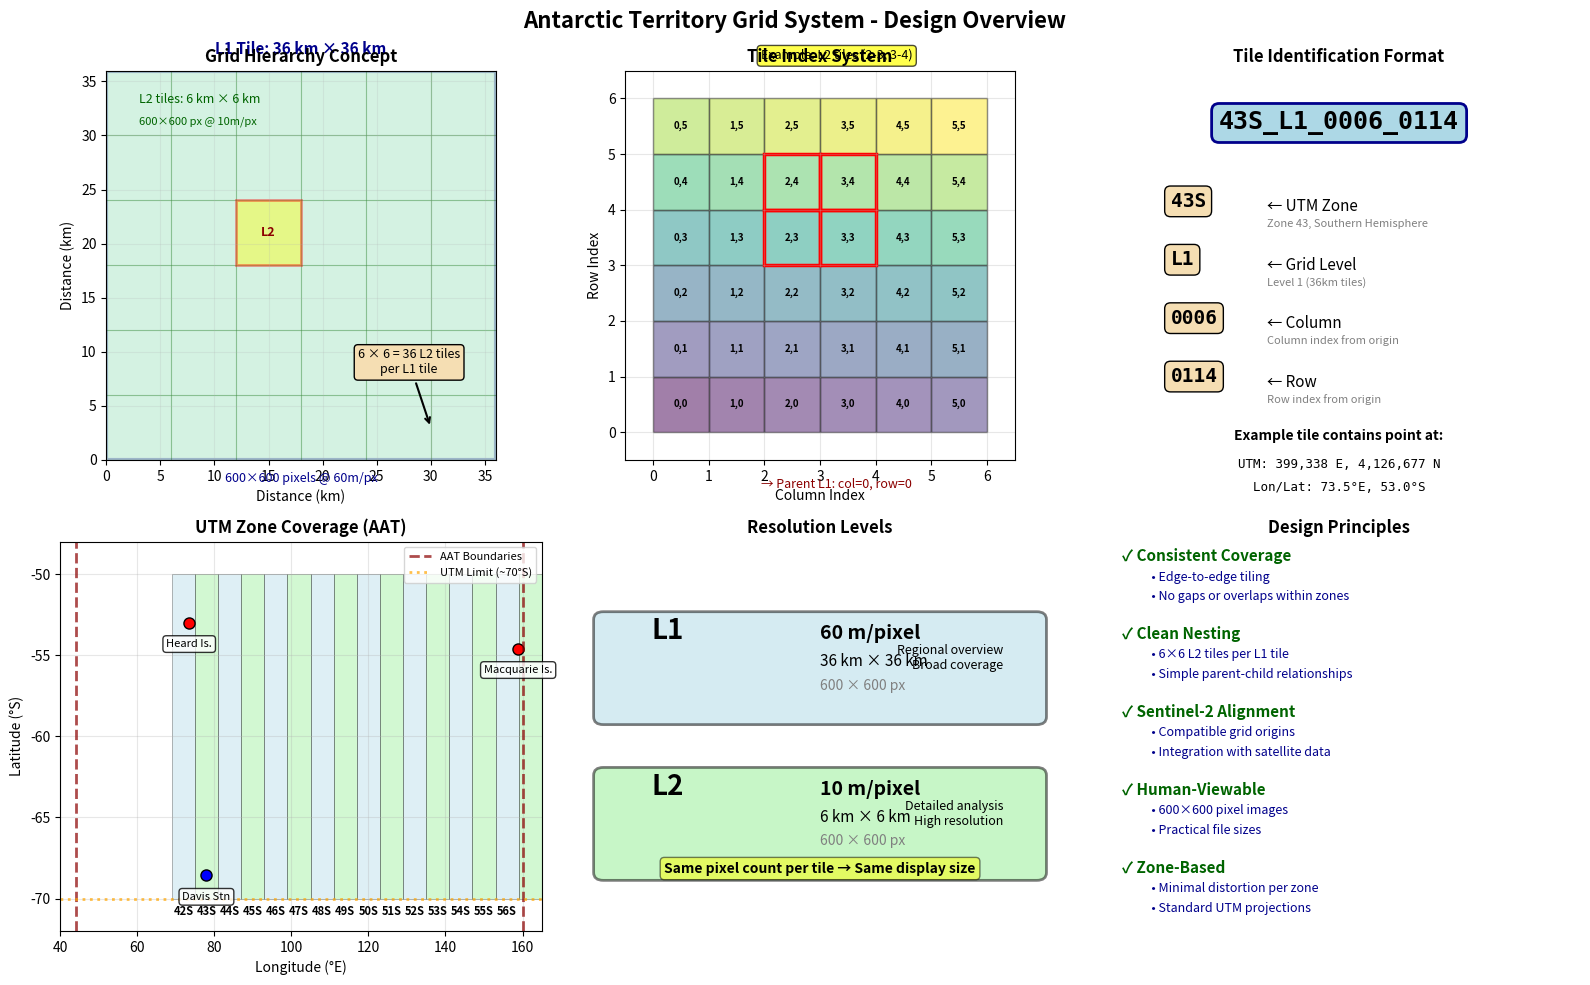

This figure's Python source: (Note: this script raises an exception after producing the figure.)
#!/usr/bin/env python3
"""
Visualize the Antarctic grid system structure
Creates diagrams showing tile hierarchy and nesting
"""

import matplotlib.pyplot as plt
import matplotlib.patches as patches
from matplotlib.patches import Rectangle
import numpy as np

# Create figure with subplots
fig = plt.figure(figsize=(16, 10))
fig.suptitle('Antarctic Territory Grid System - Design Overview', 
             fontsize=16, fontweight='bold', y=0.98)

# ============================================================================
# Subplot 1: L1 and L2 Grid Concept
# ============================================================================
ax1 = plt.subplot(2, 3, 1)
ax1.set_title('Grid Hierarchy Concept', fontsize=12, fontweight='bold')
ax1.set_aspect('equal')
ax1.set_xlim(0, 36)
ax1.set_ylim(0, 36)
ax1.set_xlabel('Distance (km)', fontsize=10)
ax1.set_ylabel('Distance (km)', fontsize=10)

# Draw L1 tile
l1_rect = Rectangle((0, 0), 36, 36, linewidth=3, edgecolor='darkblue', 
                     facecolor='lightblue', alpha=0.3)
ax1.add_patch(l1_rect)
ax1.text(18, 37.5, 'L1 Tile: 36 km × 36 km', ha='center', fontsize=11, 
         fontweight='bold', color='darkblue')
ax1.text(18, -2, '600×600 pixels @ 60m/px', ha='center', fontsize=9, 
         style='italic', color='darkblue')

# Draw L2 grid (6x6)
for i in range(6):
    for j in range(6):
        x, y = i * 6, j * 6
        l2_rect = Rectangle((x, y), 6, 6, linewidth=0.8, edgecolor='darkgreen', 
                           facecolor='lightgreen', alpha=0.2)
        ax1.add_patch(l2_rect)

# Highlight one L2 tile
highlight_rect = Rectangle((12, 18), 6, 6, linewidth=2, edgecolor='red', 
                          facecolor='yellow', alpha=0.4)
ax1.add_patch(highlight_rect)
ax1.text(15, 21, 'L2', ha='center', va='center', fontsize=9, 
         fontweight='bold', color='darkred')

# Add grid labels
ax1.text(3, 33, 'L2 tiles: 6 km × 6 km', fontsize=9, color='darkgreen')
ax1.text(3, 31, '600×600 px @ 10m/px', fontsize=8, style='italic', 
         color='darkgreen')

# Add nesting annotation
ax1.annotate('6 × 6 = 36 L2 tiles\nper L1 tile', xy=(30, 3), xytext=(28, 8),
            fontsize=9, ha='center', bbox=dict(boxstyle='round', fc='wheat'),
            arrowprops=dict(arrowstyle='->', lw=1.5))

ax1.grid(True, alpha=0.2)

# ============================================================================
# Subplot 2: Tile Indexing Example
# ============================================================================
ax2 = plt.subplot(2, 3, 2)
ax2.set_title('Tile Index System', fontsize=12, fontweight='bold')
ax2.set_aspect('equal')
ax2.set_xlim(-0.5, 6.5)
ax2.set_ylim(-0.5, 6.5)
ax2.set_xlabel('Column Index', fontsize=10)
ax2.set_ylabel('Row Index', fontsize=10)

# Draw L2 tiles with indices
colors = plt.cm.viridis(np.linspace(0, 1, 36))
idx = 0
for row in range(6):
    for col in range(6):
        rect = Rectangle((col, row), 1, 1, linewidth=1, edgecolor='black', 
                        facecolor=colors[idx], alpha=0.5)
        ax2.add_patch(rect)
        ax2.text(col + 0.5, row + 0.5, f'{col},{row}', ha='center', va='center',
                fontsize=7, fontweight='bold')
        idx += 1

# Highlight relationship
highlight_cols = [2, 3]
highlight_rows = [3, 4]
for col in highlight_cols:
    for row in highlight_rows:
        rect = Rectangle((col, row), 1, 1, linewidth=2.5, edgecolor='red', 
                        facecolor='none')
        ax2.add_patch(rect)

# Add L1 parent annotation
ax2.text(3.3, 6.7, 'Example: L2 tiles (2-3, 3-4)', fontsize=9, ha='center',
         bbox=dict(boxstyle='round', fc='yellow', alpha=0.7))
ax2.text(3.3, -1, '→ Parent L1: col=0, row=0', fontsize=9, ha='center',
         style='italic', color='darkred')

ax2.set_xticks(range(7))
ax2.set_yticks(range(7))
ax2.grid(True, alpha=0.3)

# ============================================================================
# Subplot 3: Tile ID Format
# ============================================================================
ax3 = plt.subplot(2, 3, 3)
ax3.axis('off')
ax3.set_title('Tile Identification Format', fontsize=12, fontweight='bold')

# Create tile ID breakdown
y_pos = 0.85
ax3.text(0.5, y_pos, '43S_L1_0006_0114', ha='center', fontsize=18, 
         fontweight='bold', family='monospace',
         bbox=dict(boxstyle='round', fc='lightblue', ec='darkblue', lw=2))

# Component breakdown
y_pos = 0.65
components = [
    ('43S', 'UTM Zone', 'Zone 43, Southern Hemisphere'),
    ('L1', 'Grid Level', 'Level 1 (36km tiles)'),
    ('0006', 'Column', 'Column index from origin'),
    ('0114', 'Row', 'Row index from origin')
]

for i, (part, label, desc) in enumerate(components):
    y = y_pos - i * 0.15
    ax3.text(0.15, y, part, fontsize=14, fontweight='bold', family='monospace',
            bbox=dict(boxstyle='round', fc='wheat', ec='black'))
    ax3.text(0.35, y, f'← {label}', fontsize=11, va='center')
    ax3.text(0.35, y-0.03, desc, fontsize=8, style='italic', va='top', 
            color='gray')

# Add example conversion
ax3.text(0.5, 0.05, 'Example tile contains point at:', ha='center', 
         fontsize=10, fontweight='bold')
ax3.text(0.5, -0.02, 'UTM: 399,338 E, 4,126,677 N', ha='center', 
         fontsize=9, family='monospace')
ax3.text(0.5, -0.08, 'Lon/Lat: 73.5°E, 53.0°S', ha='center', 
         fontsize=9, family='monospace')

# ============================================================================
# Subplot 4: UTM Zone Coverage
# ============================================================================
ax4 = plt.subplot(2, 3, 4)
ax4.set_title('UTM Zone Coverage (AAT)', fontsize=12, fontweight='bold')
ax4.set_xlabel('Longitude (°E)', fontsize=10)
ax4.set_ylabel('Latitude (°S)', fontsize=10)
ax4.set_xlim(40, 165)
ax4.set_ylim(-72, -48)

# Draw zone boundaries (simplified)
zones = range(42, 59)
for z in zones:
    lon_min = -183 + z * 6
    lon_max = lon_min + 6
    
    # Zone rectangle
    if 44 <= lon_min <= 160 or 44 <= lon_max <= 160:
        color = 'lightblue' if z % 2 == 0 else 'lightgreen'
        rect = Rectangle((max(lon_min, 40), -70), 
                        min(6, 165 - max(lon_min, 40)), 20,
                        facecolor=color, edgecolor='black', 
                        linewidth=0.5, alpha=0.4)
        ax4.add_patch(rect)
        
        # Zone label
        if 44 <= lon_min + 3 <= 160:
            ax4.text(lon_min + 3, -71, f'{z}S', ha='center', fontsize=8,
                    fontweight='bold')

# Mark key locations
locations = [
    (73.5, -53.0, 'Heard Is.', 'red'),
    (158.85, -54.6, 'Macquarie Is.', 'red'),
    (77.97, -68.58, 'Davis Stn', 'blue')
]

for lon, lat, name, color in locations:
    ax4.plot(lon, lat, 'o', color=color, markersize=8, markeredgecolor='black')
    ax4.text(lon, lat - 1.5, name, ha='center', fontsize=8, 
            bbox=dict(boxstyle='round', fc='white', alpha=0.8))

# Add AAT boundary
ax4.axvline(44, color='darkred', linewidth=2, linestyle='--', alpha=0.7, 
           label='AAT Boundaries')
ax4.axvline(160, color='darkred', linewidth=2, linestyle='--', alpha=0.7)

# Add latitude limit
ax4.axhline(-70, color='orange', linewidth=2, linestyle=':', alpha=0.7,
           label='UTM Limit (~70°S)')

ax4.grid(True, alpha=0.3)
ax4.legend(loc='upper right', fontsize=8)

# ============================================================================
# Subplot 5: Resolution Comparison
# ============================================================================
ax5 = plt.subplot(2, 3, 5)
ax5.set_title('Resolution Levels', fontsize=12, fontweight='bold')
ax5.axis('off')

# Create comparison boxes
levels = [
    ('L1', '60 m/pixel', '36 km × 36 km', '600 × 600 px', 
     'Regional overview\nBroad coverage', 'lightblue'),
    ('L2', '10 m/pixel', '6 km × 6 km', '600 × 600 px', 
     'Detailed analysis\nHigh resolution', 'lightgreen')
]

for i, (level, res, size, dims, use, color) in enumerate(levels):
    y = 0.7 - i * 0.4
    
    # Box
    rect = patches.FancyBboxPatch((0.05, y - 0.15), 0.9, 0.25,
                                 boxstyle="round,pad=0.02",
                                 facecolor=color, edgecolor='black',
                                 linewidth=2, alpha=0.5,
                                 transform=ax5.transAxes)
    ax5.add_patch(rect)
    
    # Content
    ax5.text(0.15, y + 0.05, level, fontsize=20, fontweight='bold',
            transform=ax5.transAxes)
    ax5.text(0.5, y + 0.05, f'{res}', fontsize=14, fontweight='bold',
            transform=ax5.transAxes)
    ax5.text(0.5, y - 0.02, f'{size}', fontsize=11,
            transform=ax5.transAxes)
    ax5.text(0.5, y - 0.08, f'{dims}', fontsize=10, style='italic',
            transform=ax5.transAxes, color='gray')
    ax5.text(0.88, y, use, fontsize=9, ha='right', va='center',
            transform=ax5.transAxes, style='italic')

# Add comparison
ax5.text(0.5, 0.15, 'Same pixel count per tile → Same display size',
        ha='center', fontsize=10, fontweight='bold', style='italic',
        transform=ax5.transAxes, 
        bbox=dict(boxstyle='round', fc='yellow', alpha=0.5))

# ============================================================================
# Subplot 6: Design Principles
# ============================================================================
ax6 = plt.subplot(2, 3, 6)
ax6.set_title('Design Principles', fontsize=12, fontweight='bold')
ax6.axis('off')

principles = [
    '✓ Consistent Coverage',
    '  • Edge-to-edge tiling',
    '  • No gaps or overlaps within zones',
    '',
    '✓ Clean Nesting',
    '  • 6×6 L2 tiles per L1 tile',
    '  • Simple parent-child relationships',
    '',
    '✓ Sentinel-2 Alignment',
    '  • Compatible grid origins',
    '  • Integration with satellite data',
    '',
    '✓ Human-Viewable',
    '  • 600×600 pixel images',
    '  • Practical file sizes',
    '',
    '✓ Zone-Based',
    '  • Minimal distortion per zone',
    '  • Standard UTM projections'
]

y = 0.95
for line in principles:
    if line.startswith('✓'):
        ax6.text(0.05, y, line, fontsize=11, fontweight='bold',
                transform=ax6.transAxes, color='darkgreen')
    elif line.startswith('  •'):
        ax6.text(0.1, y, line, fontsize=9,
                transform=ax6.transAxes, color='darkblue')
    else:
        ax6.text(0.05, y, line, fontsize=9,
                transform=ax6.transAxes)
    y -= 0.05

plt.tight_layout()
plt.savefig('/mnt/user-data/outputs/grid_system_overview.png', 
           dpi=300, bbox_inches='tight', facecolor='white')
print("Grid system overview diagram saved!")

# Create a second figure showing the nesting detail
fig2, ax = plt.subplots(1, 1, figsize=(10, 10))
ax.set_title('L1/L2 Tile Nesting Detail\n(One L1 tile = 6×6 L2 tiles)', 
            fontsize=14, fontweight='bold', pad=20)
ax.set_aspect('equal')
ax.set_xlim(-1, 37)
ax.set_ylim(-1, 37)
ax.set_xlabel('Distance from origin (km)', fontsize=11)
ax.set_ylabel('Distance from origin (km)', fontsize=11)

# Draw L1 boundary
l1_outer = Rectangle((0, 0), 36, 36, linewidth=4, edgecolor='darkblue', 
                     facecolor='none', linestyle='-')
ax.add_patch(l1_outer)

# Label L1
ax.text(-0.5, 18, 'L1 Tile\n36 km', ha='right', va='center', 
       fontsize=12, fontweight='bold', color='darkblue')

# Draw L2 grid with alternating colors
colors_2d = [['white', 'lightgray'] * 3] * 3
for i in range(6):
    for j in range(6):
        x, y = i * 6, j * 6
        color = 'white' if (i + j) % 2 == 0 else 'lightgray'
        l2_rect = Rectangle((x, y), 6, 6, linewidth=1.5, edgecolor='darkgreen', 
                           facecolor=color, alpha=0.5)
        ax.add_patch(l2_rect)
        
        # Add L2 tile label
        ax.text(x + 3, y + 3, f'L2\n({i},{j})', ha='center', va='center',
               fontsize=8, color='darkgreen', fontweight='bold')

# Add dimensions
ax.annotate('', xy=(0, -0.5), xytext=(36, -0.5),
           arrowprops=dict(arrowstyle='<->', lw=2, color='darkblue'))
ax.text(18, -0.8, '36 km (36,000 m)', ha='center', fontsize=10, 
       fontweight='bold', color='darkblue')

ax.annotate('', xy=(0, 0), xytext=(6, 0),
           arrowprops=dict(arrowstyle='<->', lw=2, color='darkgreen'))
ax.text(3, -0.3, '6 km', ha='center', fontsize=9, 
       fontweight='bold', color='darkgreen')

# Add grid lines for clarity
for i in range(7):
    ax.axvline(i * 6, color='darkgreen', linewidth=1.5, alpha=0.8)
    ax.axhline(i * 6, color='darkgreen', linewidth=1.5, alpha=0.8)

# Add info box
info_text = '''L1 Tile:
• 36,000 m × 36,000 m
• 600 × 600 pixels
• 60 m per pixel

L2 Tiles (each):
• 6,000 m × 6,000 m  
• 600 × 600 pixels
• 10 m per pixel

Nesting: 6 × 6 = 36 tiles'''

ax.text(37.5, 18, info_text, ha='left', va='center', fontsize=10,
       bbox=dict(boxstyle='round', facecolor='wheat', edgecolor='black', 
                linewidth=2, pad=10),
       family='monospace')

plt.tight_layout()
plt.savefig('/mnt/user-data/outputs/grid_nesting_detail.png', 
           dpi=300, bbox_inches='tight', facecolor='white')
print("Grid nesting detail diagram saved!")

print("\nDiagrams created successfully!")
print("- grid_system_overview.png: Complete system overview")
print("- grid_nesting_detail.png: Detailed view of tile nesting")
